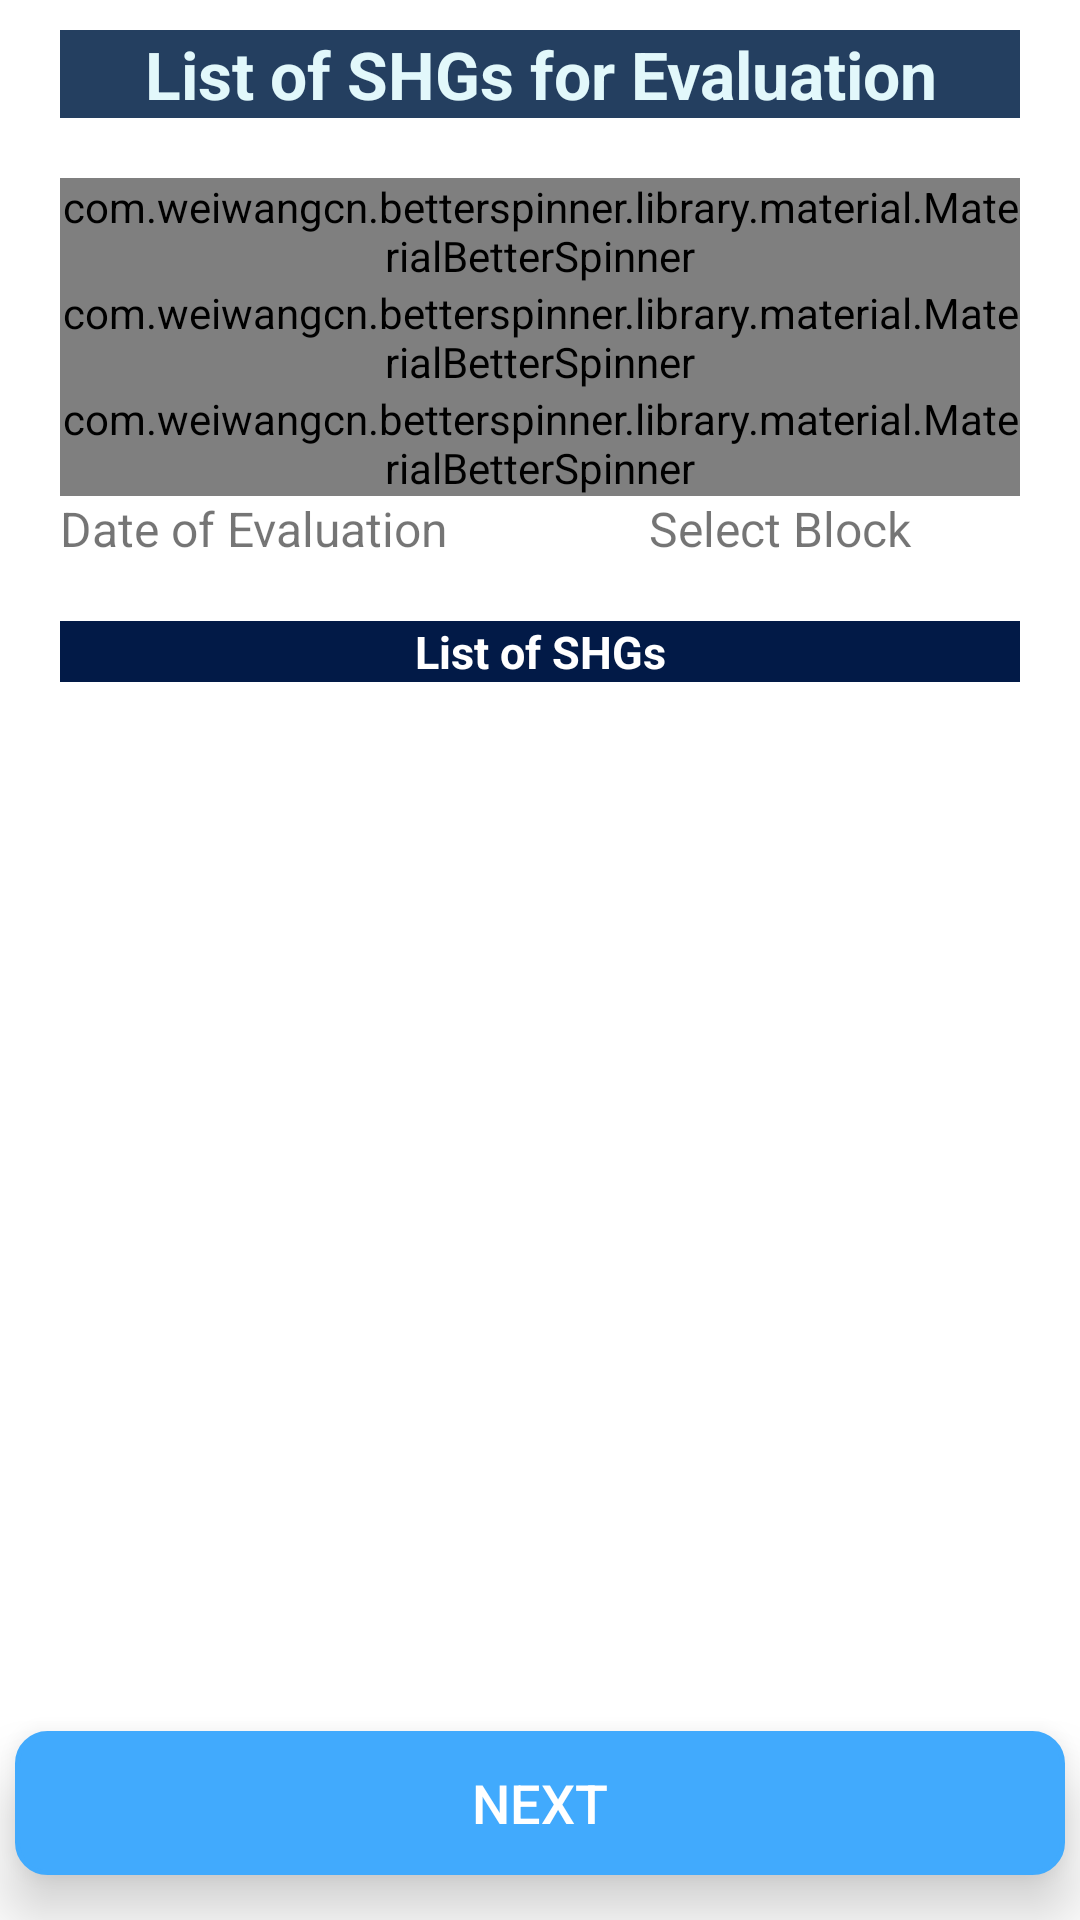

Here is an Android app screen rendered from its layout file. Give the layout XML and the strings, colors and styles it references.
<!-- AndroidManifest.xml: application theme AppTheme -->
<!-- res/layout/evaluation_shg_list_fragment.xml -->
<?xml version="1.0" encoding="utf-8"?>
<RelativeLayout xmlns:android="http://schemas.android.com/apk/res/android"
    xmlns:app="http://schemas.android.com/apk/res-auto"
    android:orientation="vertical"
    android:layout_width="match_parent"
    android:layout_height="match_parent"
    android:background="@color/colorScreenBackGround">


    <LinearLayout
        android:layout_width="match_parent"
        android:layout_height="match_parent"
        android:orientation="vertical">
       
        <TextView
            android:layout_width="match_parent"
            android:layout_marginTop="@dimen/space10dp"
            android:layout_height="wrap_content"
            android:text="@string/list_of_shg_for_evaluation"
            android:textSize="@dimen/textSize22"
            android:gravity="center_horizontal"
            android:background="@color/colorTitleBackground"
            android:textColor="@color/colorTitleText"
            android:textStyle="bold"
            android:layout_marginRight="@dimen/space20dp"
            android:layout_marginLeft="@dimen/space20dp"/>
       

        <LinearLayout
            android:layout_width="match_parent"
            android:layout_height="wrap_content"
            android:orientation="vertical"
            android:layout_margin="@dimen/dimen_20">
            <LinearLayout
                android:layout_width="match_parent"
                android:layout_height="wrap_content"
                android:weightSum="2"
                android:orientation="horizontal">

                <com.weiwangcn.betterspinner.library.material.MaterialBetterSpinner
                    android:id="@+id/evaluation_selectBlockSpinner"
                    android:layout_width="match_parent"
                    android:layout_height="wrap_content"
                    android:layout_weight="1"
                    android:hint="@string/select_block"
                    android:longClickable="false"
                    android:textColor="@color/colorTextBlack"
                    android:textColorHint="@color/colorHintDark"
                    app:met_floatingLabel="normal"/>
            </LinearLayout>
            <LinearLayout
                android:layout_width="match_parent"
                android:layout_height="wrap_content"
                android:weightSum="2"
                android:orientation="horizontal">
                <com.weiwangcn.betterspinner.library.material.MaterialBetterSpinner
                    android:id="@+id/evaluation_selectGpSpinner"
                    android:layout_width="match_parent"
                    android:layout_height="wrap_content"
                    android:layout_weight="1"
                    android:longClickable="false"
                    android:hint="@string/select_gp"
                    android:textColor="@color/colorTextBlack"
                    android:textColorHint="@color/colorHintDark"
                    app:met_floatingLabel="normal"/>
            </LinearLayout>
            <LinearLayout
                android:layout_width="match_parent"
                android:layout_height="wrap_content"
                android:weightSum="2"
                android:orientation="horizontal">

                <com.weiwangcn.betterspinner.library.material.MaterialBetterSpinner
                    android:id="@+id/evaluation_SelectVillageSpinner"
                    android:layout_width="match_parent"
                    android:layout_height="wrap_content"
                    android:layout_weight="1"
                    android:hint="@string/select_village"
                    android:longClickable="false"
                    android:textColor="@color/colorTextBlack"
                    android:textColorHint="@color/colorHintDark"
                    app:met_floatingLabel="normal"/>
            </LinearLayout>
            <LinearLayout
                android:layout_width="match_parent"
                android:layout_height="wrap_content"
                android:weightSum="2"
                android:orientation="horizontal">
                <TextView
                    android:layout_width="match_parent"
                    android:layout_height="wrap_content"
                    android:text="@string/date_of_evaluation"
                    android:layout_weight="1"
                    android:textSize="@dimen/textSize16"/>
                <TextView
                    android:id="@+id/evaluation_dateSelectedTv"
                    android:layout_width="match_parent"
                    android:layout_height="wrap_content"
                    android:gravity="center"
                    android:text="Select Block"
                    android:layout_weight="1"
                    android:textSize="@dimen/textSize16"/>
            </LinearLayout>

        </LinearLayout>

        <RelativeLayout
            android:id="@+id/evaluationTrainingRelativeLayout"
            android:layout_width="match_parent"
            android:layout_height="wrap_content"
            android:layout_marginTop="@dimen/dimen_50"
            android:visibility="gone">

            <TextView
                android:id="@+id/selectedLocationTv"
                android:layout_width="match_parent"
                android:layout_height="wrap_content"
                android:text="Selected location"
                android:textSize="@dimen/textSize22"
                android:gravity="center_horizontal"
                android:background="@color/colorBlackdark"
                android:textColor="@color/colorTextwhite"
                android:textStyle="bold"
                android:layout_marginRight="@dimen/space20dp"
                android:layout_marginLeft="@dimen/space20dp"/>

            <LinearLayout
                android:layout_below="@+id/selectedLocationTv"
                android:layout_width="match_parent"
                android:layout_height="wrap_content"
                android:layout_margin="@dimen/dimen_10"
                android:background="@color/colorWhite"
                android:orientation="vertical"
                android:padding="@dimen/dimen_2">

                <TextView
                    android:layout_marginTop="@dimen/dimen_10"
                    android:id="@+id/shgEvLocationTv"
                    android:layout_width="match_parent"
                    android:layout_height="wrap_content"
                    android:gravity="center_horizontal"
                    android:text="Block>>GramPanchyt>>Village"
                    android:textSize="@dimen/textSize18"
                    android:textStyle="bold" />

                <View
                    android:layout_width="@dimen/dimen_300"
                    android:layout_height="1.5dp"
                    android:layout_gravity="center_horizontal"
                    android:background="@color/colorViewLine" />

                <TextView
                    android:visibility="visible"
                    android:id="@+id/baslineShgErrorTv"
                    android:layout_width="match_parent"
                    android:layout_height="wrap_content"
                    android:layout_marginTop="@dimen/dimen_10"
                    android:layout_marginBottom="@dimen/dimen_20"
                    android:gravity="center_horizontal"
                    android:padding="@dimen/dimen_2"
                    android:background="@drawable/border_of_button"
                    android:text="@string/evaluation_shg_not_found_msg"
                    android:textColor="@color/color_red"
                    android:textSize="@dimen/textSize22" />
            </LinearLayout>
        </RelativeLayout>


        <LinearLayout
            android:id="@+id/evaluation_trainingListLL"
            android:layout_width="match_parent"
            android:layout_height="wrap_content"
            android:visibility="visible"
            android:orientation="vertical">
            <TextView
                android:id="@+id/listTrainingTv"
                android:layout_width="match_parent"
                android:layout_height="wrap_content"
                android:text="@string/list_of_shg"
                android:textSize="@dimen/space15dp"
                android:gravity="center_horizontal"
                android:background="@color/colorBlackdark"
                android:textColor="@color/colorTextwhite"
                android:textStyle="bold"
                android:layout_marginRight="@dimen/space20dp"
                android:layout_marginLeft="@dimen/space20dp"/>

            <androidx.recyclerview.widget.RecyclerView
                android:id="@+id/evealuation_shgSelectRecyclerView"
                android:layout_width="match_parent"
                android:layout_height="wrap_content"
                android:layout_marginTop="5dp"
                android:layout_marginBottom="@dimen/dimen_5"
                android:layout_marginRight="@dimen/space10dp"
                android:layout_marginLeft="@dimen/space10dp"/>
        </LinearLayout>
    </LinearLayout>
        <Button
            android:id="@+id/shgEvaluation_nextBtn"
            android:layout_width="match_parent"
            android:layout_height="wrap_content"
          android:layout_alignParentBottom="true"
            android:background="@drawable/round_shape_dashboard"
            android:elevation="@dimen/dimen_10"
            android:translationZ="@dimen/dimen_10"
            android:layout_marginLeft="@dimen/dimen_5"
            android:layout_marginRight="@dimen/dimen_5"
            android:text="@string/next"

            android:textColor="@color/colorTextButton"
            android:layout_marginBottom="@dimen/dimen_15"
            android:textSize="@dimen/textSize18" />
</RelativeLayout>
<!-- resources referenced by this layout -->
<resources>
  <color name="colorBlackdark">#021A47</color>
  <color name="colorHintDark">#00B9F5</color>
  <color name="colorScreenBackGround">#FFFFFF</color>
  <color name="colorScreenBackGroundDark">#27466B</color>
  <color name="colorTextBlack">#000000</color>
  <color name="colorTextButton">#FFFFFF</color>
  <color name="colorTextwhite">#FFFFFF</color>
  <color name="colorTitleBackground">#243F60</color>
  <color name="colorTitleText">#E2F8FB</color>
  <color name="colorViewLine">#243F60</color>
  <color name="colorWhite">#FFFFFF</color>
  <color name="color_red">#ff0000</color>
  <dimen name="dimen_10">10dp</dimen>
  <dimen name="dimen_15">15dp</dimen>
  <dimen name="dimen_2">2dp</dimen>
  <dimen name="dimen_20">20dp</dimen>
  <dimen name="dimen_300">300dp</dimen>
  <dimen name="dimen_5">5dp</dimen>
  <dimen name="dimen_50">50dp</dimen>
  <dimen name="space10dp">10dp</dimen>
  <dimen name="space15dp">15sp</dimen>
  <dimen name="space20dp">20dp</dimen>
  <dimen name="textSize16">16sp</dimen>
  <dimen name="textSize18">18sp</dimen>
  <dimen name="textSize22">22sp</dimen>
  <dimen name="text_size_big">70sp</dimen>
  <!-- drawable border_of_button (drawable) -->
  <?xml version="1.0" encoding="utf-8"?>
  <shape xmlns:android="http://schemas.android.com/apk/res/android">
  
  <corners android:radius="0dp"/>
  <stroke android:width="2dp"
      android:color="@color/colorBoxDark"/>
  
  </shape>
  <!-- drawable round_shape_dashboard (drawable) -->
  <?xml version="1.0" encoding="UTF-8"?>
  <shape xmlns:android="http://schemas.android.com/apk/res/android">
      <solid android:color="@color/MainColor"/>
      <stroke android:width="1.5dp" android:color="@color/MainColor" />
      <corners android:radius="10dp"/>
      <padding android:left="0dp" android:top="0dp" android:right="0dp" android:bottom="0dp" />
  </shape>
  <string name="app_name">Saksham</string>
  <string name="date_of_evaluation">Date of Evaluation</string>
  <string name="evaluation_shg_not_found_msg">No SHGs found in the selected location for Evaluation!!!</string>
  <string name="list_of_shg">List of SHGs</string>
  <string name="list_of_shg_for_evaluation">List of SHGs for Evaluation</string>
  <string name="next">next</string>
  <string name="select_block">Select Block</string>
  <string name="select_gp">Select GP</string>
  <string name="select_village">Select Village</string>
  <style name="AppTheme" parent="Theme.AppCompat.Light.NoActionBar">
          
          <item name="colorPrimary">@color/colourToolBarScreenLight</item>
          <item name="colorPrimaryDark">@color/colorScreenBackGroundDark</item>
          <item name="colorAccent">@color/colorAccent</item>
          <item name="android:actionBarStyle">@style/MyActionBar</item>
          <item name="android:windowDisablePreview">true</item>
      </style>
  <color name="colorBoxDark">#17375E</color>
  <color name="MainColor">#41aafd </color>
  <color name="colourToolBarScreenLight">#00B9F5</color>
  <color name="colorAccent">#243F60</color>
  <style name="MyActionBar" parent="@android:style/Widget.Holo.Light.ActionBar">
          <item name="android:background">@color/colourToolBarScreenLight</item>
      </style>
</resources>
